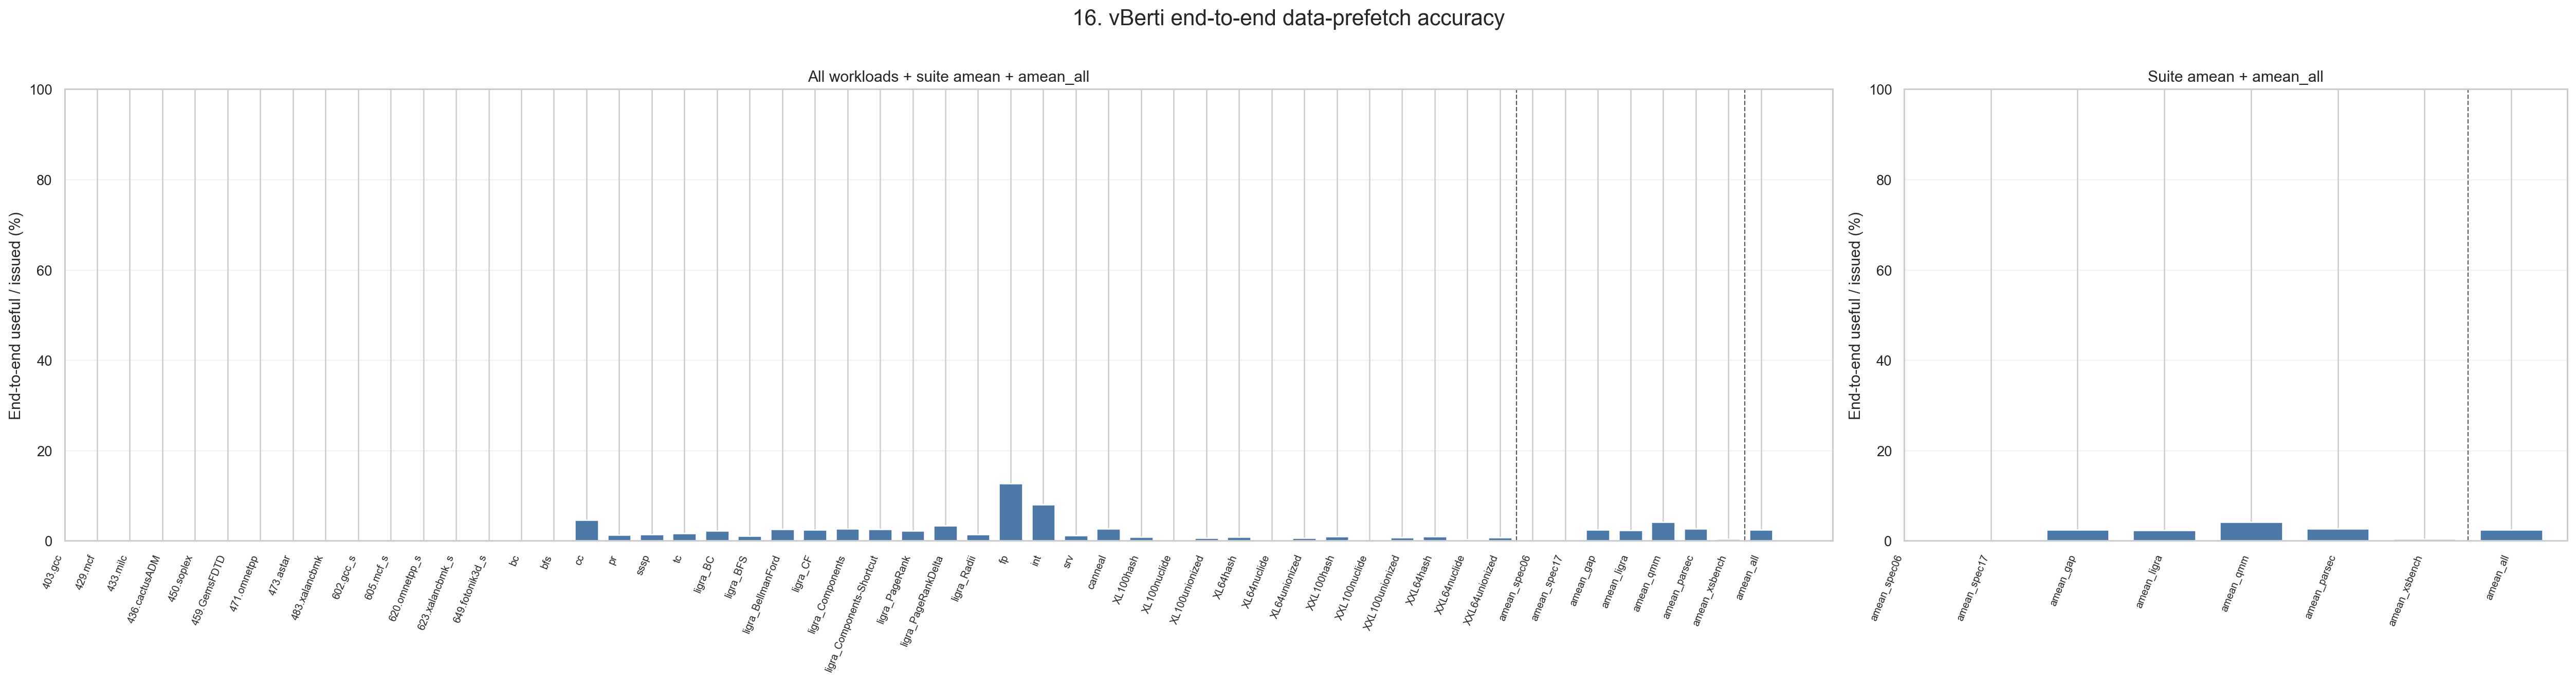

Source data for this figure (header and first rows):
level, dataset, workload, label, aggregation, num_traces, vberti_end_to_end_accuracy_pct, vberti_end_to_end_accuracy_pct_n
workload, spec06, 403.gcc, 403.gcc, trace_equal_amean, 1, , 0
workload, spec06, 429.mcf, 429.mcf, trace_equal_amean, 4, , 0
workload, spec06, 433.milc, 433.milc, trace_equal_amean, 3, , 0
workload, spec06, 436.cactusADM, 436.cactusADM, trace_equal_amean, 1, , 0
workload, spec06, 450.soplex, 450.soplex, trace_equal_amean, 1, , 0
workload, spec06, 459.GemsFDTD, 459.GemsFDTD, trace_equal_amean, 3, , 0
workload, spec06, 471.omnetpp, 471.omnetpp, trace_equal_amean, 1, , 0
workload, spec06, 473.astar, 473.astar, trace_equal_amean, 2, , 0
workload, spec06, 483.xalancbmk, 483.xalancbmk, trace_equal_amean, 1, , 0
workload, spec17, 602.gcc_s, 602.gcc_s, trace_equal_amean, 1, , 0
workload, spec17, 605.mcf_s, 605.mcf_s, trace_equal_amean, 5, , 0
workload, spec17, 620.omnetpp_s, 620.omnetpp_s, trace_equal_amean, 2, , 0
workload, spec17, 623.xalancbmk_s, 623.xalancbmk_s, trace_equal_amean, 3, , 0
workload, spec17, 649.fotonik3d_s, 649.fotonik3d_s, trace_equal_amean, 1, , 0
workload, gap, bc, bc, trace_equal_amean, 11, , 0
workload, gap, bfs, bfs, trace_equal_amean, 18, , 0
workload, gap, cc, cc, trace_equal_amean, 18, 4.601, 11
workload, gap, pr, pr, trace_equal_amean, 8, 1.279, 8
workload, gap, sssp, sssp, trace_equal_amean, 10, 1.385, 10
workload, gap, tc, tc, trace_equal_amean, 6, 1.595, 6
workload, ligra, ligra_BC, ligra_BC, trace_equal_amean, 1, 2.16, 1
workload, ligra, ligra_BFS, ligra_BFS, trace_equal_amean, 1, 1.112, 1
workload, ligra, ligra_BellmanFord, ligra_BellmanFord, trace_equal_amean, 1, 2.524, 1
workload, ligra, ligra_CF, ligra_CF, trace_equal_amean, 1, 2.439, 1
workload, ligra, ligra_Components, ligra_Components, trace_equal_amean, 1, 2.619, 1
workload, ligra, ligra_Components-Shortcut, ligra_Components-Shortcut, trace_equal_amean, 1, 2.538, 1
workload, ligra, ligra_PageRank, ligra_PageRank, trace_equal_amean, 3, 2.232, 3
workload, ligra, ligra_PageRankDelta, ligra_PageRankDelta, trace_equal_amean, 3, 3.318, 3
workload, ligra, ligra_Radii, ligra_Radii, trace_equal_amean, 3, 1.419, 3
workload, qmm, qmm_fp, fp, trace_equal_amean, 3, 12.71, 3
workload, qmm, qmm_int, int, trace_equal_amean, 8, 8.039, 8
workload, qmm, qmm_srv, srv, trace_equal_amean, 19, 1.229, 19
workload, parsec, parsec_canneal, canneal, trace_equal_amean, 6, 2.704, 6
workload, xsbench, xsbench_XL100hash, XL100hash, trace_equal_amean, 2, 0.7911, 2
workload, xsbench, xsbench_XL100nuclide, XL100nuclide, trace_equal_amean, 4, 0.01163, 4
workload, xsbench, xsbench_XL100unionized, XL100unionized, trace_equal_amean, 1, 0.594, 1
workload, xsbench, xsbench_XL64hash, XL64hash, trace_equal_amean, 2, 0.8424, 2
workload, xsbench, xsbench_XL64nuclide, XL64nuclide, trace_equal_amean, 1, 0.01681, 1
workload, xsbench, xsbench_XL64unionized, XL64unionized, trace_equal_amean, 1, 0.5832, 1
workload, xsbench, xsbench_XXL100hash, XXL100hash, trace_equal_amean, 3, 0.9026, 3
workload, xsbench, xsbench_XXL100nuclide, XXL100nuclide, trace_equal_amean, 7, 0.09455, 7
workload, xsbench, xsbench_XXL100unionized, XXL100unionized, trace_equal_amean, 1, 0.7695, 1
workload, xsbench, xsbench_XXL64hash, XXL64hash, trace_equal_amean, 2, 0.9051, 2
workload, xsbench, xsbench_XXL64nuclide, XXL64nuclide, trace_equal_amean, 3, 0.2636, 3
workload, xsbench, xsbench_XXL64unionized, XXL64unionized, trace_equal_amean, 1, 0.7814, 1
benchmark, spec06, , amean_spec06, trace_equal_amean, 17, , 0
benchmark, spec17, , amean_spec17, trace_equal_amean, 12, , 0
benchmark, gap, , amean_gap, trace_equal_amean, 71, 2.407, 35
benchmark, ligra, , amean_ligra, trace_equal_amean, 15, 2.287, 15
benchmark, qmm, , amean_qmm, trace_equal_amean, 30, 4.194, 30
benchmark, parsec, , amean_parsec, trace_equal_amean, 6, 2.704, 6
benchmark, xsbench, , amean_xsbench, trace_equal_amean, 28, 0.4296, 28
all, all, , amean_all, trace_equal_amean, 179, 2.391, 114
